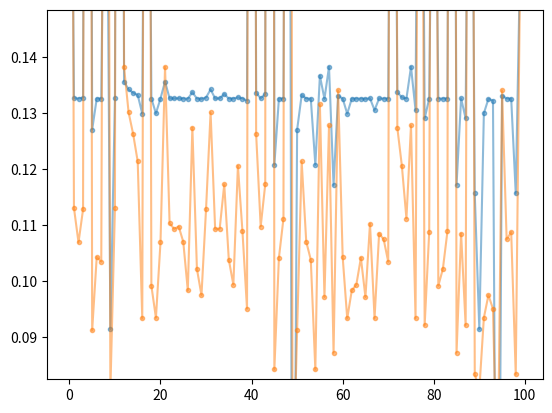

Write Python code to recreate this figure.

"""
visual demo on (polynomial) kernel trick
"""

import numpy as np, matplotlib.pyplot as plt

def minmax(a):
    r = max(a)-min(a)
    a = (a-min(a))/r
    return(a)

def poly(X, degree=3):
    Xpoly = np.zeros(shape=(X.shape[0], degree*X.shape[1]))
    for i in range(1, degree+1):
        Xpoly[:, ((i-1)*X.shape[1]):((i-1)*X.shape[1]+X.shape[1])] = X**i
    return(Xpoly)
    
#############################################################################

X = np.random.randn(10,2)

degree = 5
Xpoly = poly(X, degree=degree)


from itertools import product
g = product(X,X)
t = tuple(g)
b = 0
dot_products1 = [(np.dot(t[0],t[1])+b)**degree for t in t]
dot_products1 = minmax(dot_products1)

g = product(Xpoly, Xpoly)
t = tuple(g)
dot_products2 = [np.dot(t[0],t[1]) for t in t]
dot_products2 = minmax(dot_products2)
r = dot_products1.mean() - dot_products2.mean()
dot_products2 = dot_products2 + r

plt.plot(dot_products1, marker='.', alpha=0.5)
plt.plot(dot_products2, marker='.', alpha=0.5)

t = np.sort(tuple(np.quantile(dot_products1, q=[0.25,0.75])) + tuple(np.quantile(dot_products2, q=[0.25,0.75])))[[0,-1]]
plt.ylim(t[0]-0.015, t[1]+0.015)


